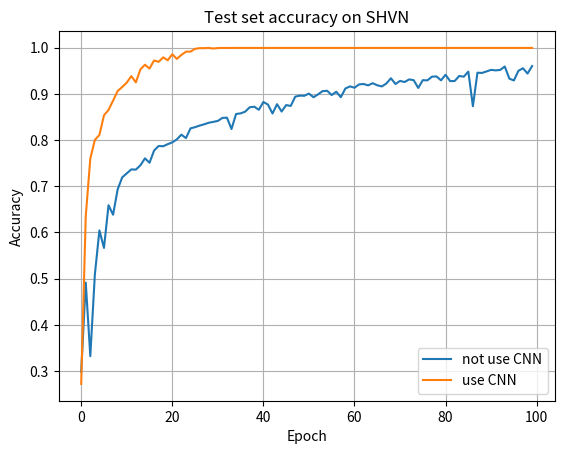

This chart was generated by the following Python code:
import matplotlib.pylab as plt
import numpy as np

epoches = np.arange(100)

# 2 hidden units (1000, 500), learning_rate=0.001, batchsz=100
shvn_ann = [0.2986708666256915, 0.4914720344191764, 0.33220651505838966, 0.5091041794714198, 0.6044483712354026, 0.5664950829748002, 0.6589966195451752, 0.6384065765212047, 0.6930316533497234, 0.7192301782421635, 0.7278733866011063, 0.7365165949600492, 0.7360172095881992, 0.7453902888752305, 0.7604102642901045, 0.7508066994468346, 0.7772741241548863, 0.7872234173325138, 0.7865703749231715, 0.7911032575291949, 0.795021511985249, 0.8014751075599262, 0.8116933005531654, 0.8042409342347879, 0.8253303626306084, 0.8279041180086048, 0.8313229870928088, 0.8341272280270436, 0.8374692685925015, 0.8393515673017824, 0.8414643515673018, 0.8479563614013522, 0.8484557467732022, 0.8239474492931776, 0.8564074984634297, 0.8577904118008605, 0.861478180700676, 0.8709665027658267, 0.8721957590657652, 0.8655116779348494, 0.8824139520590043, 0.8768822987092809, 0.857521511985249, 0.8776505838967424, 0.8617854947756607, 0.8757298709280885, 0.8738475722188076, 0.8940150583896742, 0.8961662569145666, 0.8958973570989551, 0.9006223110018439, 0.8927089735709896, 0.8989320835894284, 0.9059618930547019, 0.9066533497234174, 0.8974723417332514, 0.9046173939766441, 0.8927473878303627, 0.9116087891825445, 0.916180086047941, 0.91329901659496, 0.9204440688383528, 0.9214044253226797, 0.9184081130915795, 0.9231330669944684, 0.9185617701290719, 0.9160648432698217, 0.9224031960663799, 0.9338122311001844, 0.9213660110633067, 0.9280500921942225, 0.9256299938537185, 0.9313153042409342, 0.9296634910878918, 0.9128380454824832, 0.9296634910878918, 0.9292025199754149, 0.9371542716656422, 0.9378073140749846, 0.9293177627535341, 0.941341425937308, 0.9275891210817455, 0.927819606637984, 0.9387292562999385, 0.9372311001843885, 0.948179164105716, 0.8732713583282115, 0.9457974800245851, 0.9452980946527351, 0.9486017209588199, 0.9519821757836509, 0.9508297480024586, 0.9518669330055316, 0.9592808850645359, 0.9329671173939766, 0.9290104486785494, 0.9500230485556238, 0.9554010448678549, 0.9439535955746773, 0.960279655808236]

# CNN + 2 hidden units (1000, 500), learning_rate=0.001, batchsz=100
shvn_cnn = [0.27212661339889366, 0.635179778733866, 0.7600261216963737, 0.8002842655193608, 0.8110786724031961, 0.8535264290104487, 0.865319606637984, 0.8854102642901045, 0.9061539643515673, 0.9147587584511371, 0.9243623232944069, 0.9384219422249539, 0.92490012292563, 0.952980946527351, 0.9630838967424709, 0.9547480024585125, 0.9724185617701291, 0.9693070067609096, 0.9790258143822987, 0.9727642901044868, 0.9858251382913338, 0.9756837738168408, 0.9843269821757836, 0.9913567916410572, 0.9915104486785494, 0.9974646588813768, 0.9989628149969269, 0.9989628149969269, 0.9994237861094039, 0.9982329440688383, 0.9991548862937922, 0.9994237861094039, 0.9993853718500307, 0.9994622003687769, 0.9994622003687769, 0.9994622003687769, 0.9994622003687769, 0.9994622003687769, 0.9994622003687769, 0.9994622003687769, 0.9994622003687769, 0.9994622003687769, 0.9994622003687769, 0.9994622003687769, 0.9994622003687769, 0.9994622003687769, 0.9994622003687769, 0.9994622003687769, 0.9994622003687769, 0.9994622003687769, 0.9994622003687769, 0.9994622003687769, 0.9994622003687769, 0.9994622003687769, 0.9994622003687769, 0.9994622003687769, 0.9994622003687769, 0.9994622003687769, 0.9994622003687769, 0.9994622003687769, 0.9994622003687769, 0.9994622003687769, 0.9994622003687769, 0.9994622003687769, 0.9994622003687769, 0.9994622003687769, 0.9994622003687769, 0.9994622003687769, 0.9994622003687769, 0.9994622003687769, 0.9994622003687769, 0.9994622003687769, 0.9994622003687769, 0.9994622003687769, 0.9994622003687769, 0.9994622003687769, 0.9994622003687769, 0.9994622003687769, 0.9994622003687769, 0.9994622003687769, 0.9994622003687769, 0.9994622003687769, 0.9994622003687769, 0.9994622003687769, 0.9994622003687769, 0.9994622003687769, 0.9994622003687769, 0.9994622003687769, 0.9994622003687769, 0.9994622003687769, 0.9994622003687769, 0.9994622003687769, 0.9994622003687769, 0.9994622003687769, 0.9994622003687769, 0.9994622003687769, 0.9994622003687769, 0.9994622003687769, 0.9994622003687769, 0.9994622003687769]


plt.plot(epoches, shvn_ann, label = 'not use CNN')
plt.plot(epoches, shvn_cnn, label = 'use CNN')
plt.title('Test set accuracy on SHVN')
plt.xlabel('Epoch')
plt.ylabel('Accuracy')
plt.legend()
plt.grid(True)
plt.show()